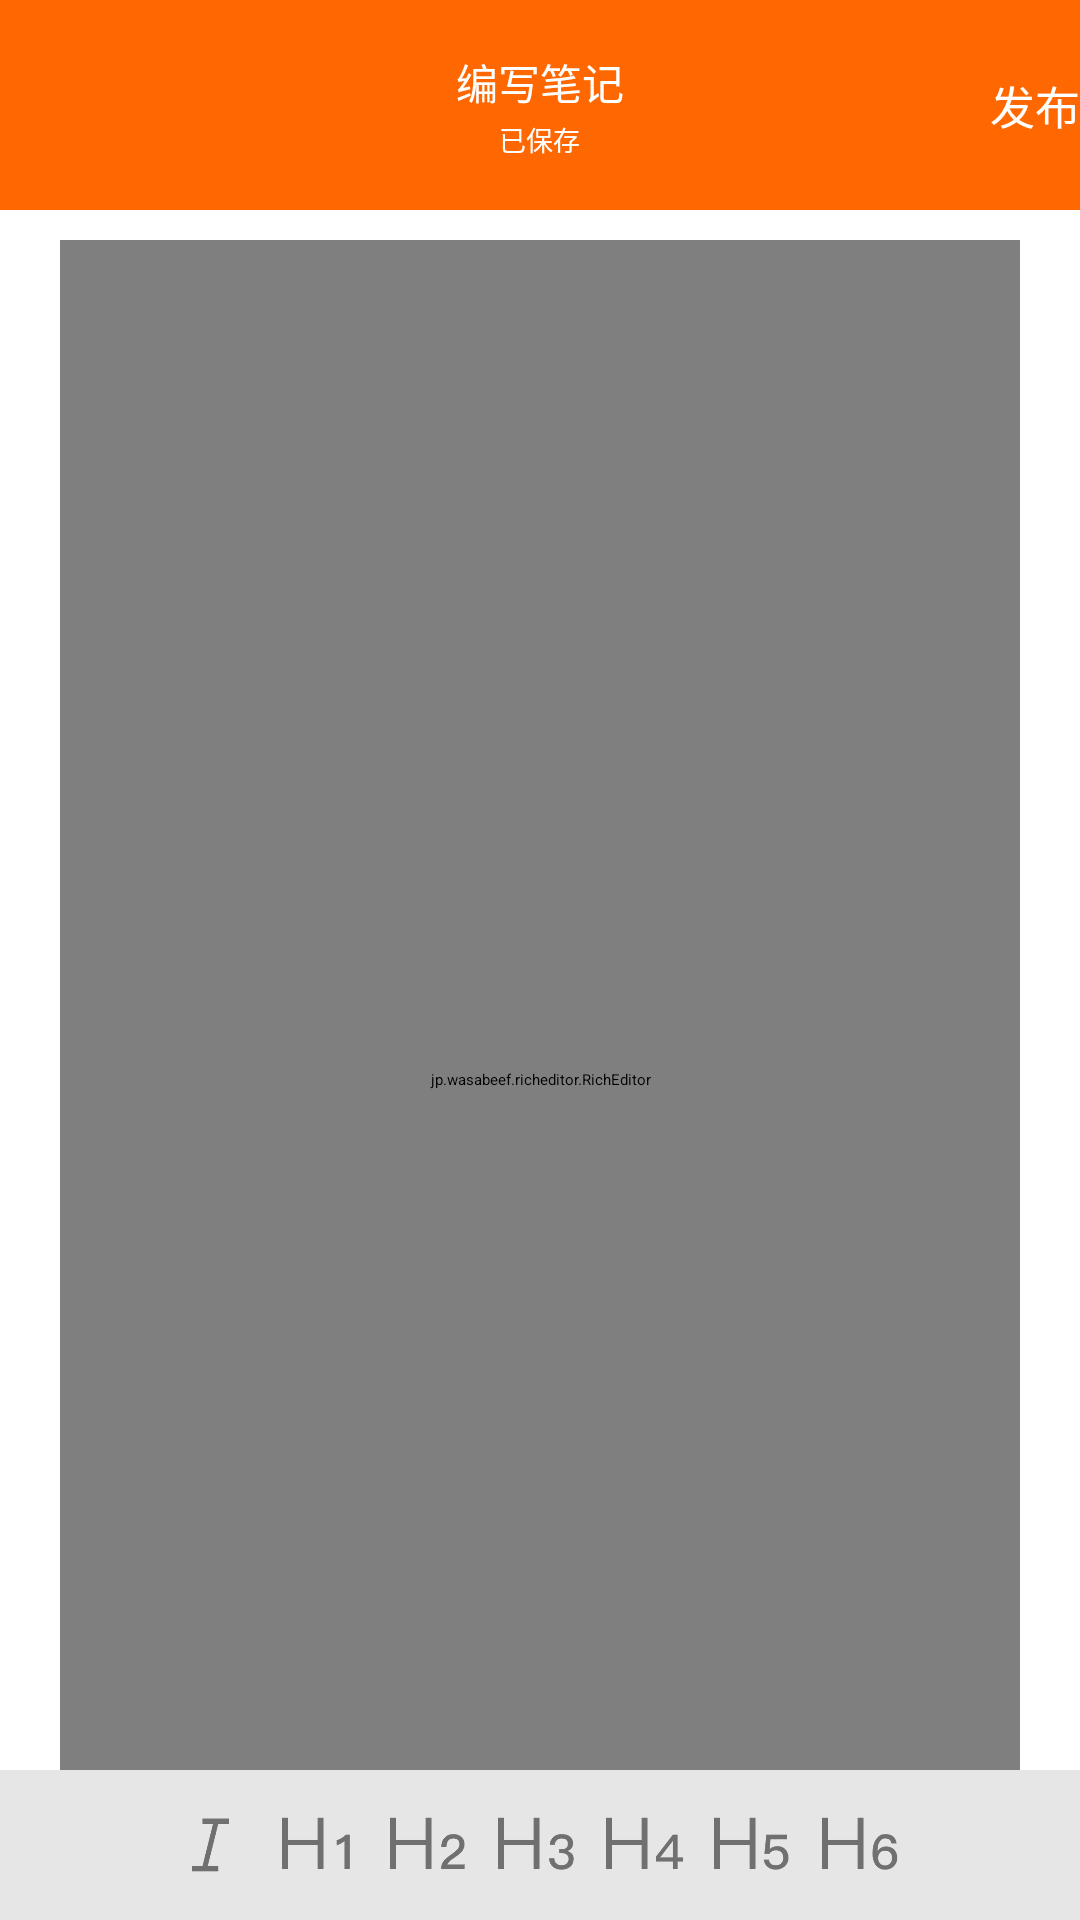

The Android layout XML behind this screen, and the referenced resources:
<!-- AndroidManifest.xml: application theme Theme.Note_Android -->
<!-- res/layout/activity_edit.xml -->
<?xml version="1.0" encoding="utf-8"?>
<layout xmlns:android="http://schemas.android.com/apk/res/android"
    xmlns:app="http://schemas.android.com/apk/res-auto"
    xmlns:tools="http://schemas.android.com/tools">

    <data>

    </data>

    <RelativeLayout
        android:id="@+id/input_layout"
        android:layout_width="match_parent"
        android:layout_height="match_parent"
        android:background="@color/white">

        <Toolbar
            android:id="@+id/tool_bar"
            android:layout_width="match_parent"
            android:layout_height="@dimen/dp_70"
            android:theme="@style/ToolbarTheme"
            android:background="@color/orange"
            android:fitsSystemWindows="true">

            <RelativeLayout
                android:layout_width="match_parent"
                android:layout_height="match_parent">

                <RelativeLayout
                    android:layout_width="match_parent"
                    android:layout_height="wrap_content"
                    android:layout_centerInParent="true">

                    <TextView
                        android:id="@+id/title_text"
                        android:layout_width="wrap_content"
                        android:layout_height="wrap_content"
                        android:layout_centerHorizontal="true"
                        android:text="编写笔记"
                        android:textSize="@dimen/sp_14"
                        android:textColor="@color/white"/>

                    <TextView
                        android:id="@+id/subtitle_text"
                        android:layout_width="wrap_content"
                        android:layout_height="wrap_content"
                        android:layout_centerHorizontal="true"
                        android:layout_marginTop="@dimen/dp_2"
                        android:text="已保存"
                        android:textSize="@dimen/sp_9"
                        android:layout_below="@+id/title_text"
                        android:textColor="@color/white"/>

                </RelativeLayout>
                <Button
                    android:layout_width="wrap_content"
                    android:layout_height="wrap_content"
                    android:layout_alignParentRight="true"
                    android:layout_centerVertical="true"
                    android:text="发布"
                    android:textSize="@dimen/sp_15"
                    android:textColor="@color/white"/>
            </RelativeLayout>
        </Toolbar>

        <jp.wasabeef.richeditor.RichEditor
            android:id="@+id/richEditor"
            android:layout_width="match_parent"
            android:layout_height="match_parent"
            android:layout_marginHorizontal="@dimen/dp_20"
            android:layout_marginTop="@dimen/dp_10"
            android:layout_below="@+id/tool_bar">
        </jp.wasabeef.richeditor.RichEditor>

        <HorizontalScrollView
            android:id="@+id/input_tool"
            android:layout_width="match_parent"
            android:layout_height="@dimen/dp_50"
            android:layout_alignParentBottom="true"
            android:scrollbars="none"
            android:background="@color/gray">

            <LinearLayout
                android:layout_width="match_parent"
                android:layout_height="@dimen/dp_50"
                android:layout_marginHorizontal="@dimen/dp_20"
                android:gravity="center_vertical"
                android:orientation="horizontal">

                <ImageView
                    android:id="@+id/text_bold"
                    android:layout_width="@dimen/dp_30"
                    android:layout_height="@dimen/dp_30"
                    android:layout_marginHorizontal="@dimen/dp_2"
                    android:src="@drawable/ico_bold"/>

                <ImageView
                    android:id="@+id/text_lean"
                    android:layout_width="@dimen/dp_30"
                    android:layout_height="@dimen/dp_30"
                    android:layout_marginHorizontal="@dimen/dp_2"
                    android:src="@drawable/ico_lean"/>

                <ImageView
                    android:id="@+id/head_1"
                    android:layout_width="@dimen/dp_32"
                    android:layout_height="@dimen/dp_32"
                    android:layout_marginHorizontal="@dimen/dp_2"
                    android:src="@drawable/head_1"/>

                <ImageView
                    android:id="@+id/head_2"
                    android:layout_width="@dimen/dp_32"
                    android:layout_height="@dimen/dp_32"
                    android:layout_marginHorizontal="@dimen/dp_2"
                    android:src="@drawable/head_2"/>

                <ImageView
                    android:id="@+id/head_3"
                    android:layout_width="@dimen/dp_32"
                    android:layout_height="@dimen/dp_32"
                    android:layout_marginHorizontal="@dimen/dp_2"
                    android:src="@drawable/head_3"/>

                <ImageView
                    android:id="@+id/head_4"
                    android:layout_width="@dimen/dp_32"
                    android:layout_height="@dimen/dp_32"
                    android:layout_marginHorizontal="@dimen/dp_2"
                    android:src="@drawable/head_4"/>

                <ImageView
                    android:id="@+id/head_5"
                    android:layout_width="@dimen/dp_32"
                    android:layout_height="@dimen/dp_32"
                    android:layout_marginHorizontal="@dimen/dp_2"
                    android:src="@drawable/head_5"/>

                <ImageView
                    android:id="@+id/head_6"
                    android:layout_width="@dimen/dp_32"
                    android:layout_height="@dimen/dp_32"
                    android:layout_marginHorizontal="@dimen/dp_2"
                    android:src="@drawable/head_6"/>

            </LinearLayout>
        </HorizontalScrollView>
    </RelativeLayout>
</layout>
<!-- resources referenced by this layout -->
<resources>
  <color name="gray">#e6e6e6</color>
  <color name="orange">#FF6700</color>
  <color name="white">#FFFFFFFF</color>
  <dimen name="dp_10">10dp</dimen>
  <dimen name="dp_2">2dp</dimen>
  <dimen name="dp_20">20dp</dimen>
  <dimen name="dp_30">30dp</dimen>
  <dimen name="dp_32">32dp</dimen>
  <dimen name="dp_50">50dp</dimen>
  <dimen name="dp_70">70dp</dimen>
  <dimen name="sp_14">14sp</dimen>
  <dimen name="sp_15">15sp</dimen>
  <dimen name="sp_9">9sp</dimen>
  <!-- drawable head_1: png bitmap (drawable, 2286 bytes) -->
  <!-- drawable head_2: png bitmap (drawable, 3581 bytes) -->
  <!-- drawable head_3: png bitmap (drawable, 3989 bytes) -->
  <!-- drawable head_4: png bitmap (drawable, 2832 bytes) -->
  <!-- drawable head_5: png bitmap (drawable, 3868 bytes) -->
  <!-- drawable head_6: png bitmap (drawable, 4296 bytes) -->
  <!-- drawable ico_lean: png bitmap (drawable, 3219 bytes) -->
  <style name="ToolbarTheme" parent="@style/ThemeOverlay.AppCompat.ActionBar">
          <item name="colorControlNormal">#ffffff</item>
      </style>
  <style name="Theme.Note_Android" parent="XUITheme.Phone">
          
          <item name="colorPrimary">@color/purple_500</item>
          <item name="colorPrimaryVariant">@color/purple_700</item>
          <item name="colorOnPrimary">@color/white</item>
          
          <item name="colorSecondary">@color/teal_200</item>
          <item name="colorSecondaryVariant">@color/teal_700</item>
          <item name="colorOnSecondary">@color/black</item>
          
          <item name="android:statusBarColor" tools:targetApi="l">?attr/colorPrimaryVariant</item>
          
          <item name="android:windowTranslucentStatus">true</item>
          <item name="android:windowDrawsSystemBarBackgrounds">true</item>
      </style>
  <color name="purple_500">#FF6700</color>
  <color name="purple_700">#FF3700B3</color>
  <color name="teal_200">#FF03DAC5</color>
  <color name="teal_700">#FF018786</color>
  <color name="black">#FF000000</color>
</resources>
